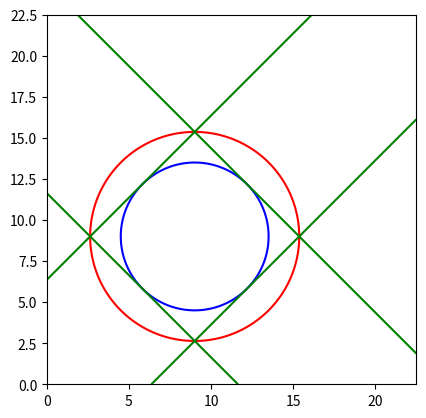

The matplotlib source for this figure:
import matplotlib.pyplot as plt
import numpy as np

n=9

x = np.linspace(0,n*2.5, 150)
y = np.linspace(0,n*2.5, 150)

a, b = np.meshgrid(x, y)

C1 = (a - n) ** 2 + (b - n) ** 2 - (n/2) ** 2
C2 = (a - n) ** 2 + (b - n) ** 2 - (n/(2**0.5)) ** 2

line1 =  (a - n)-(b - n)+n/(2**0.5)
line2 = -(a - n)-(b - n)+n/(2**0.5)
line3 =  (a - n)-(b - n)-n/(2**0.5)
line4 = -(a - n)-(b - n)-n/(2**0.5)

figure, axes = plt.subplots()

axes.contour(a, b, C1, [0], colors='b', label='Circle 1')
axes.contour(a, b, C2, [0], colors='r', label='Circle 2')

axes.contour(a, b, line1, [0], colors='g', label='Line 1')
axes.contour(a, b, line2, [0], colors='g', label='Line 2')
axes.contour(a, b, line3, [0], colors='g', label='Line 3')
axes.contour(a, b, line4, [0], colors='g', label='Line 4')

axes.set_aspect(1)

plt.show()